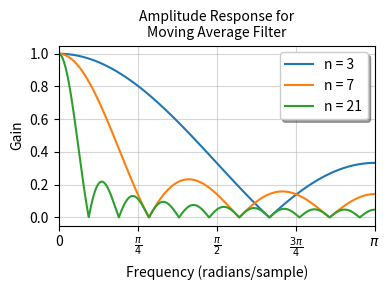

Recreate this plot in Python.
from __future__ import division, print_function

import numpy as np
from scipy.signal import freqz
import matplotlib.pyplot as plt


plt.figure(figsize=(4.0, 3.0))

for n in [3, 7, 21]:
    taps = np.full(n, fill_value=1.0/n)
    w, h = freqz(taps, worN=2000)
    plt.plot(w, abs(h), label="n = %d" % n)

plt.xlim(0, np.pi)
plt.xlabel('Frequency (radians/sample)')
plt.ylabel('Gain')
xaxis = plt.gca().xaxis
xaxis.set_ticks([0, 0.25*np.pi, 0.5*np.pi, 0.75*np.pi, np.pi])
xaxis.set_ticklabels(['0', r'$\frac{\pi}{4}$', r'$\frac{\pi}{2}$',
                      r'$\frac{3\pi}{4}$', r'$\pi$'])
plt.grid(alpha=0.5)
plt.legend(framealpha=1, shadow=True, loc='best')
plt.title("Amplitude Response for\nMoving Average Filter", fontsize=10)
plt.tight_layout()
plt.savefig("moving_avg_freq_response.pdf")
